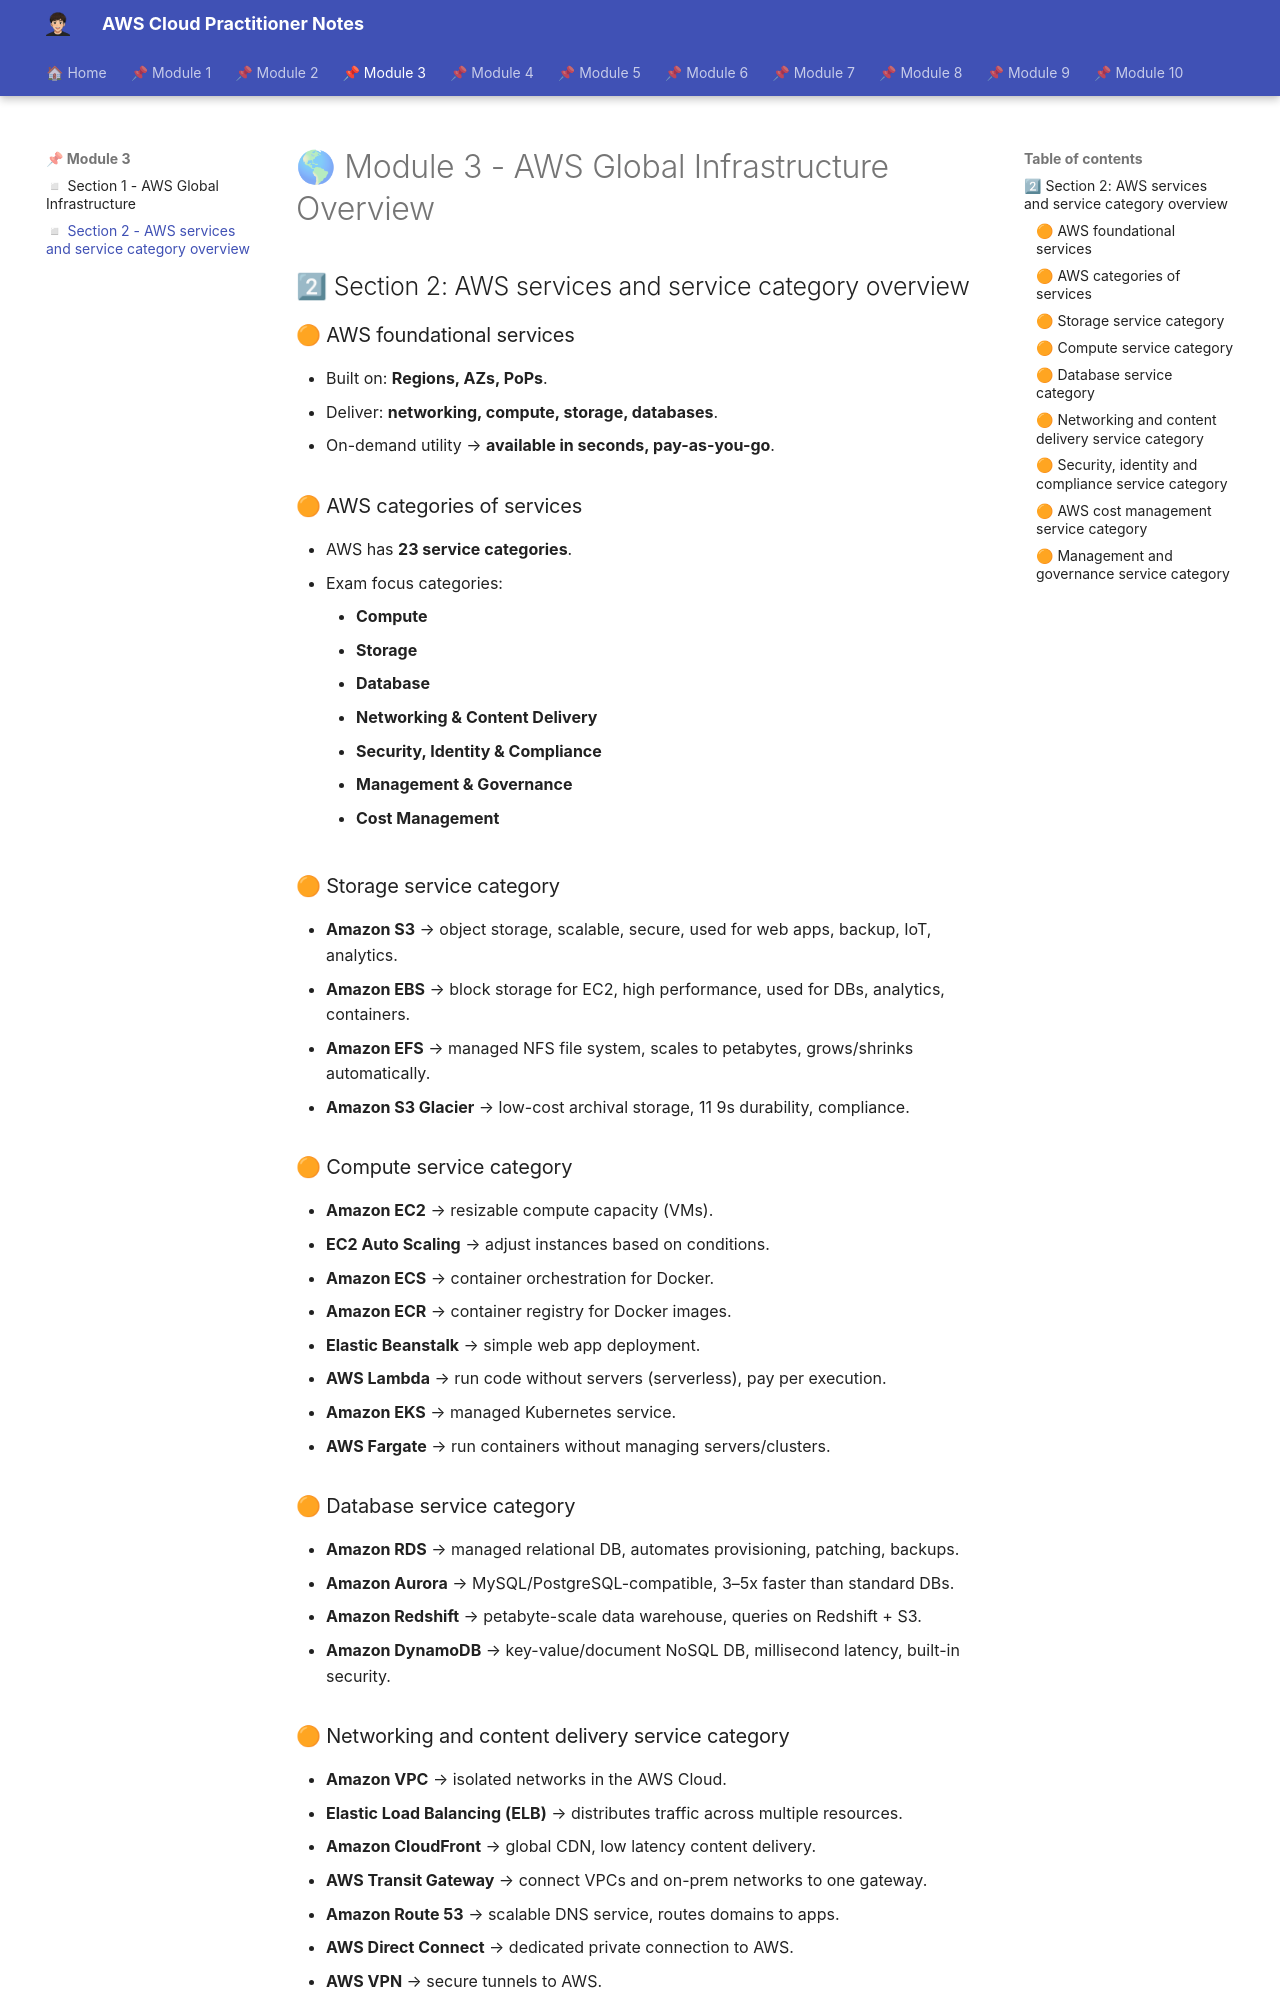

repository: albamdls/aws-notes · page: cloud-practitioner/module-3/m3_sec2/index.html · generator: mkdocs

# 🌎 Module 3 - AWS Global Infrastructure Overview

## 2⃣ Section 2: AWS services and service category overview

### 🟠 AWS foundational services

- Built on: **Regions, AZs, PoPs**.
- Deliver: **networking, compute, storage, databases**.
- On-demand utility → **available in seconds, pay-as-you-go**.

### 🟠 AWS categories of services

- AWS has **23 service categories**.
- Exam focus categories:
    - **Compute**
    - **Storage**
    - **Database**
    - **Networking & Content Delivery**
    - **Security, Identity & Compliance**
    - **Management & Governance**
    - **Cost Management**

### 🟠 Storage service category

- **Amazon S3** → object storage, scalable, secure, used for web apps, backup, IoT, analytics.
- **Amazon EBS** → block storage for EC2, high performance, used for DBs, analytics, containers.
- **Amazon EFS** → managed NFS file system, scales to petabytes, grows/shrinks automatically.
- **Amazon S3 Glacier** → low-cost archival storage, 11 9s durability, compliance.

### 🟠 Compute service category

- **Amazon EC2** → resizable compute capacity (VMs).
- **EC2 Auto Scaling** → adjust instances based on conditions.
- **Amazon ECS** → container orchestration for Docker.
- **Amazon ECR** → container registry for Docker images.
- **Elastic Beanstalk** → simple web app deployment.
- **AWS Lambda** → run code without servers (serverless), pay per execution.
- **Amazon EKS** → managed Kubernetes service.
- **AWS Fargate** → run containers without managing servers/clusters.

### 🟠 Database service category

- **Amazon RDS** → managed relational DB, automates provisioning, patching, backups.
- **Amazon Aurora** → MySQL/PostgreSQL-compatible, 3–5x faster than standard DBs.
- **Amazon Redshift** → petabyte-scale data warehouse, queries on Redshift + S3.
- **Amazon DynamoDB** → key-value/document NoSQL DB, millisecond latency, built-in security.

### 🟠 Networking and content delivery service category

- **Amazon VPC** → isolated networks in the AWS Cloud.
- **Elastic Load Balancing (ELB)** → distributes traffic across multiple resources.
- **Amazon CloudFront** → global CDN, low latency content delivery.
- **AWS Transit Gateway** → connect VPCs and on-prem networks to one gateway.
- **Amazon Route 53** → scalable DNS service, routes domains to apps.
- **AWS Direct Connect** → dedicated private connection to AWS.
- **AWS VPN** → secure tunnels to AWS.
